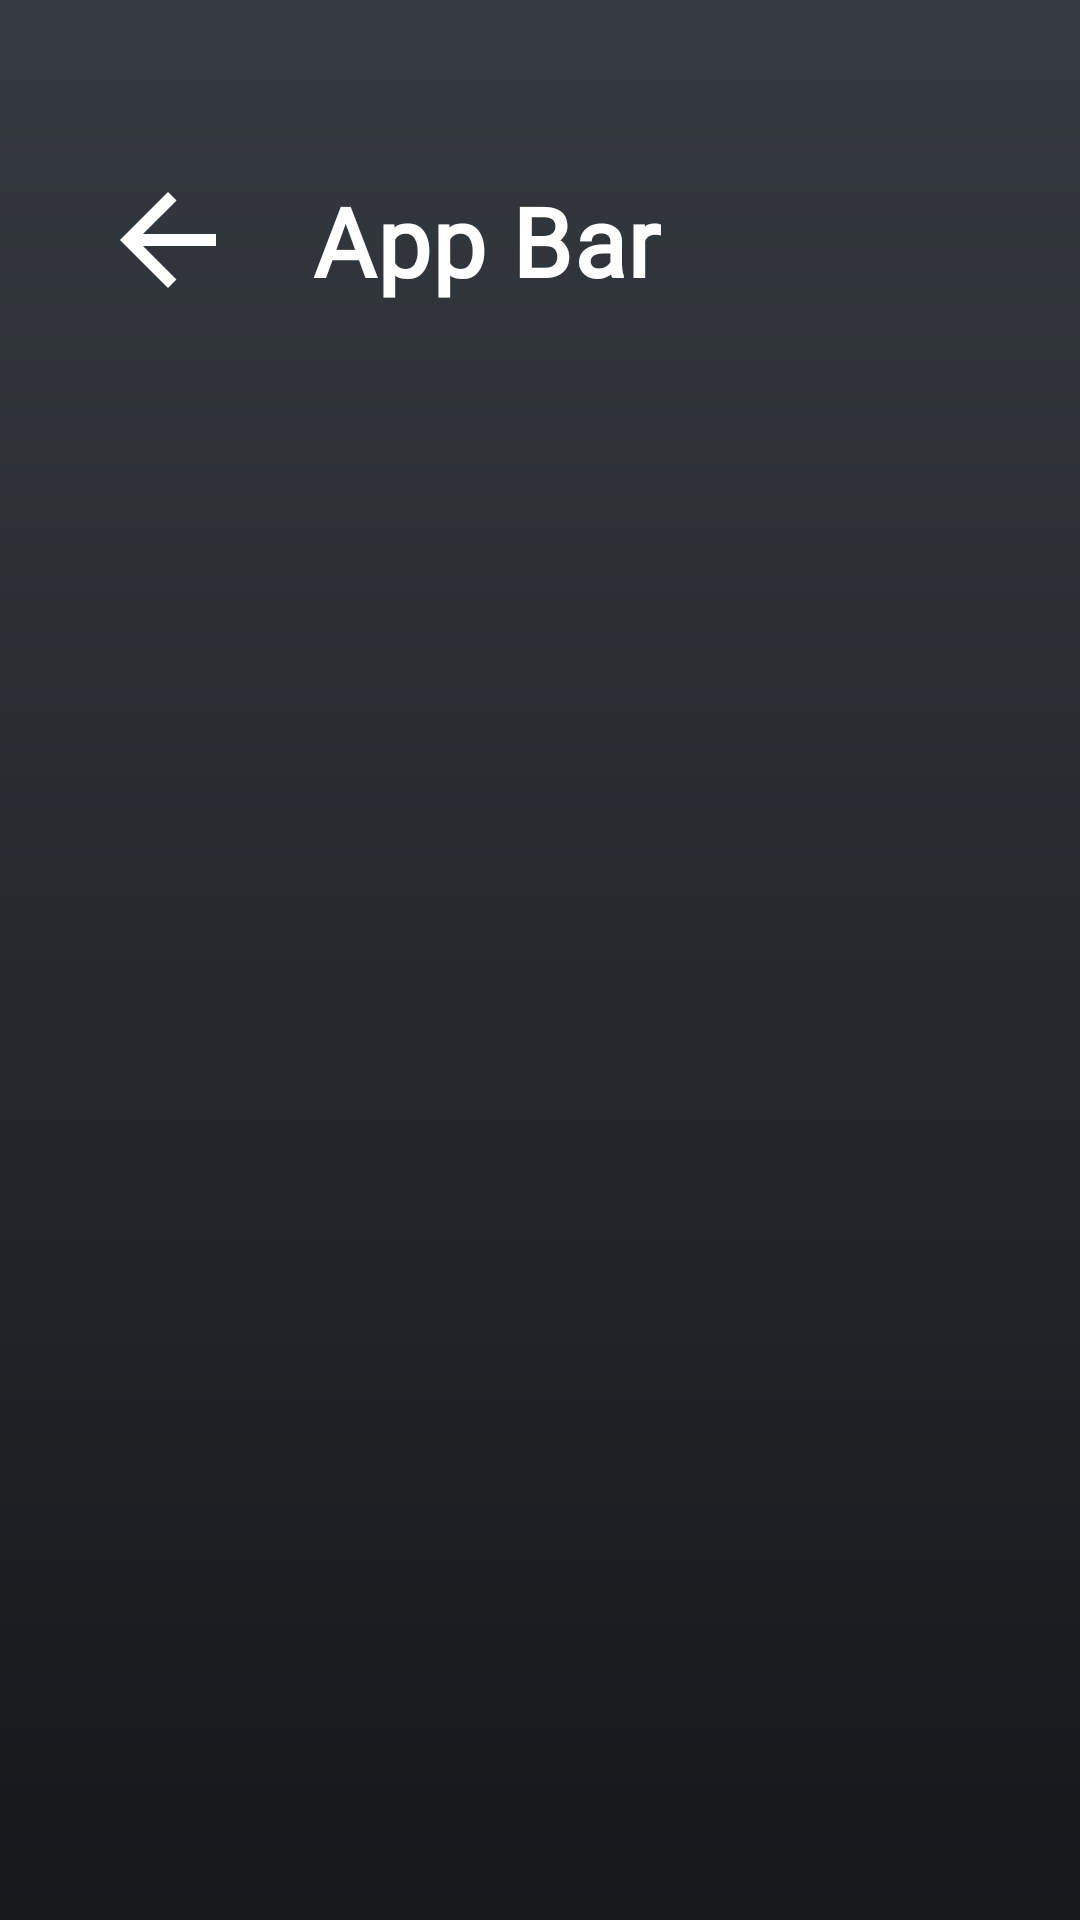

Reconstruct the res/layout file that produces this screen, plus the resources it refers to.
<!-- AndroidManifest.xml: application theme Theme.Podbike -->
<!-- res/layout/fragment_firmware_update.xml -->
<?xml version="1.0" encoding="utf-8"?>
<androidx.constraintlayout.widget.ConstraintLayout xmlns:android="http://schemas.android.com/apk/res/android"
    xmlns:app="http://schemas.android.com/apk/res-auto"
    xmlns:tools="http://schemas.android.com/tools"
    android:layout_width="match_parent"
    android:layout_height="match_parent"
    android:keepScreenOn="true">

    <include
        android:id="@+id/app_bar"
        layout="@layout/app_bar"
        android:layout_width="0dp"
        android:layout_height="wrap_content"
        android:layout_marginTop="16dp"
        app:layout_constraintEnd_toEndOf="parent"
        app:layout_constraintStart_toStartOf="parent"
        app:layout_constraintTop_toTopOf="parent" />

    <TextView
        android:id="@+id/header"
        style="@style/TextHeader"
        android:layout_width="0dp"
        android:layout_height="wrap_content"
        android:layout_margin="16dp"
        android:paddingHorizontal="16dp"
        android:textSize="20sp"
        app:layout_constraintEnd_toEndOf="parent"
        app:layout_constraintStart_toStartOf="parent"
        app:layout_constraintTop_toBottomOf="@id/app_bar"
        tools:text="@string/UpdateTransfer" />

    <TextView
        android:id="@+id/body"
        style="@style/TextBody"
        android:layout_width="0dp"
        android:layout_height="wrap_content"
        android:layout_margin="16dp"
        android:paddingHorizontal="16dp"
        android:textSize="16sp"
        app:layout_constraintEnd_toEndOf="parent"
        app:layout_constraintStart_toStartOf="parent"
        app:layout_constraintTop_toBottomOf="@id/header"
        tools:text="@string/UpdateTransferInfo" />

    <ProgressBar
        android:id="@+id/progress_bar"
        android:layout_width="wrap_content"
        android:layout_height="wrap_content"
        android:visibility="gone"
        app:layout_constraintBottom_toBottomOf="parent"
        app:layout_constraintEnd_toEndOf="parent"
        app:layout_constraintStart_toStartOf="parent"
        app:layout_constraintTop_toBottomOf="@id/app_bar"
        app:layout_constraintVertical_bias="0.28"
        tools:visibility="visible" />

    <com.google.android.material.progressindicator.LinearProgressIndicator
        android:id="@+id/file_progress_indicator"
        android:layout_width="0dp"
        android:layout_height="wrap_content"
        android:layout_marginHorizontal="64dp"
        android:visibility="gone"
        app:indicatorColor="#46ba35"
        app:layout_constraintBottom_toBottomOf="parent"
        app:layout_constraintEnd_toEndOf="parent"
        app:layout_constraintStart_toStartOf="parent"
        app:layout_constraintTop_toTopOf="@id/progress_text"
        app:layout_constraintVertical_bias="0.13"
        app:trackColor="#c4c4c4"
        app:trackStopIndicatorSize="0dp"
        app:trackThickness="8dp"
        tools:visibility="visible" />

    <TextView
        android:id="@+id/progress_text"
        style="@style/TextBody"
        android:layout_width="0dp"
        android:layout_height="wrap_content"
        android:layout_margin="16dp"
        android:gravity="center_horizontal"
        android:paddingHorizontal="16dp"
        android:visibility="gone"
        app:layout_constraintEnd_toEndOf="parent"
        app:layout_constraintStart_toStartOf="parent"
        app:layout_constraintTop_toBottomOf="@id/progress_bar"
        tools:text="Sent 1 files out of 7 fiels"
        tools:visibility="visible" />

    <TextView
        android:id="@+id/center"
        style="@style/TextBody"
        android:layout_width="0dp"
        android:layout_height="wrap_content"
        android:layout_margin="16dp"
        android:gravity="center_horizontal"
        android:paddingHorizontal="16dp"
        android:textStyle="bold"
        android:visibility="gone"
        app:layout_constraintEnd_toEndOf="parent"
        app:layout_constraintStart_toStartOf="parent"
        app:layout_constraintTop_toBottomOf="@id/progress_bar"
        tools:text="@string/UpdateTransferComplete"
        tools:visibility="visible" />

    <com.google.android.material.button.MaterialButton
        android:id="@+id/check_for_updates_button"
        android:layout_width="wrap_content"
        android:layout_height="wrap_content"
        android:layout_marginTop="80dp"
        android:layout_marginBottom="16dp"
        android:minWidth="200dp"
        android:text="@string/UpdateButtonCheck"
        android:visibility="gone"
        app:layout_constraintBottom_toTopOf="@id/action_negative_button"
        app:layout_constraintEnd_toEndOf="parent"
        app:layout_constraintStart_toStartOf="parent"
        tools:visibility="visible" />

    <com.google.android.material.button.MaterialButton
        android:id="@+id/ok_button"
        android:layout_width="wrap_content"
        android:layout_height="wrap_content"
        android:layout_marginTop="80dp"
        android:layout_marginBottom="16dp"
        android:minWidth="200dp"
        android:text="@android:string/ok"
        android:visibility="gone"
        app:layout_constraintBottom_toTopOf="@id/action_negative_button"
        app:layout_constraintEnd_toEndOf="parent"
        app:layout_constraintStart_toStartOf="parent"
        tools:visibility="visible" />

    <TextView
        android:id="@+id/action_negative_button"
        style="@style/PodButtonAlt"
        android:layout_width="wrap_content"
        android:layout_height="wrap_content"
        android:layout_marginBottom="32dp"
        android:background="?attr/selectableItemBackground"
        android:clickable="true"
        android:focusable="true"
        android:paddingHorizontal="72dp"
        android:paddingVertical="8dp"
        android:text="@string/Cancel"
        android:visibility="invisible"
        app:layout_constraintBottom_toBottomOf="parent"
        app:layout_constraintEnd_toEndOf="parent"
        app:layout_constraintStart_toStartOf="parent"
        tools:visibility="visible" />

</androidx.constraintlayout.widget.ConstraintLayout>
<!-- res/layout/app_bar.xml (included above) -->
<?xml version="1.0" encoding="utf-8"?>
<androidx.constraintlayout.widget.ConstraintLayout xmlns:android="http://schemas.android.com/apk/res/android"
    xmlns:app="http://schemas.android.com/apk/res-auto"
    xmlns:tools="http://schemas.android.com/tools"
    android:layout_width="match_parent"
    android:paddingTop="16dp"
    android:layout_height="wrap_content">

    <ImageView
        android:id="@+id/app_bar_back"
        android:layout_width="48dp"
        android:layout_height="48dp"
        android:layout_marginHorizontal="32dp"
        android:layout_marginVertical="24dp"
        android:src="@drawable/baseline_arrow_back_24"
        app:layout_constraintBottom_toBottomOf="parent"
        app:layout_constraintStart_toStartOf="parent"
        app:layout_constraintTop_toTopOf="parent" />

    <TextView
        android:id="@+id/app_bar_title"
        style="@style/TextHeader"
        android:layout_width="0dp"
        android:layout_height="wrap_content"
        android:layout_marginHorizontal="24dp"
        android:maxLines="2"
        android:textSize="32dp"
        app:layout_constraintBottom_toBottomOf="parent"
        app:layout_constraintEnd_toEndOf="parent"
        app:layout_constraintStart_toEndOf="@id/app_bar_back"
        app:layout_constraintTop_toTopOf="parent"
        tools:text="App Bar" />

</androidx.constraintlayout.widget.ConstraintLayout>
<!-- resources referenced by this layout -->
<resources>
  <!-- drawable baseline_arrow_back_24 (drawable) -->
  <vector xmlns:android="http://schemas.android.com/apk/res/android" android:autoMirrored="true" android:height="24dp" android:tint="#FFF" android:viewportHeight="24" android:viewportWidth="24" android:width="24dp">
        
      <path android:fillColor="#FFF" android:pathData="M20,11H7.83l5.59,-5.59L12,4l-8,8 8,8 1.41,-1.41L7.83,13H20v-2z"/>
      
  </vector>
  <string name="Cancel">"Cancel"</string>
  <string name="UpdateButtonCheck">"Check for Updates"</string>
  <string name="UpdateTransfer">"Firmware Transfer"</string>
  <string name="UpdateTransferComplete">"Finished transferring all files!"</string>
  <string name="UpdateTransferInfo">"Currently transferring files between cloud server and FRIKAR via the mobile application"</string>
  <style name="PodButtonAlt">
          <item name="android:textColor">@color/text_color_secondary</item>
          <item name="android:background">#00000000</item> 
          <item name="android:layout_gravity">center</item>
          <item name="android:layout_width">200dp</item>
          <item name="android:fontFamily">@font/poppins</item>
          <item name="fontFamily">@font/poppins</item>
      </style>
  <style name="TextBody" parent="TextAppearance.MaterialComponents.Body1">
          <item name="android:fontFamily">@font/poppins</item>
          <item name="fontFamily">@font/poppins</item>
          <item name="android:textSize">16sp</item>
          <item name="android:textColor">@android:color/white</item>
          <item name="android:textStyle">normal</item>
      </style>
  <style name="TextHeader" parent="TextAppearance.MaterialComponents.Headline6">
          <item name="android:textSize">24sp</item>
          <item name="android:textColor">@android:color/white</item>
          <item name="android:textStyle">bold</item>
          <item name="android:fontFamily">@font/poppins_bold</item>
          <item name="fontFamily">@font/poppins_bold</item>
      </style>
  <style name="Theme.Podbike" parent="Base.Theme.Podbike" />
  <color name="text_color_secondary">#F0F0F0</color>
  <style name="Base.Theme.Podbike" parent="Theme.Material3.DayNight.NoActionBar">
          <item name="colorPrimary">@color/color_primary</item>
          <item name="colorAccent">@color/color_accent</item>
          <item name="android:windowBackground">@drawable/gradient_background</item>
          <item name="android:windowTranslucentStatus">true</item>
          <item name="android:statusBarColor">@android:color/transparent</item>
          <item name="android:navigationBarColor">@android:color/black</item>
          <item name="materialButtonStyle">@style/PodButton</item>
      </style>
  <color name="color_primary">#44d62c</color>
  <color name="color_accent">#44d62c</color>
  <!-- drawable gradient_background (drawable) -->
  <shape xmlns:android="http://schemas.android.com/apk/res/android">
      <gradient
          android:angle="270"
          android:endColor="@color/color_background_gradient_end"
          android:startColor="@color/color_background_gradient_start" />
  </shape>
  <style name="PodButton" parent="Widget.MaterialComponents.Button">
          <item name="android:textColor">@color/text_color_secondary</item>
          <item name="android:background">@drawable/rounded_corners</item>
          <item name="android:layout_gravity">center</item>
          <item name="textAllCaps">false</item>
          <item name="android:paddingVertical">8dp</item>
          <item name="android:fontFamily">@font/poppins</item>
          <item name="fontFamily">@font/poppins</item>
      </style>
  <color name="color_background_gradient_end">#16171B</color>
  <color name="color_background_gradient_start">#353A40</color>
  <!-- drawable rounded_corners (drawable) -->
  <?xml version="1.0" encoding="utf-8"?>
  <shape xmlns:android="http://schemas.android.com/apk/res/android">
      <solid android:color="@color/text_color_primary" />
      <corners android:radius="5dp" />
  </shape>
  <color name="text_color_primary">#44d62c</color>
</resources>
